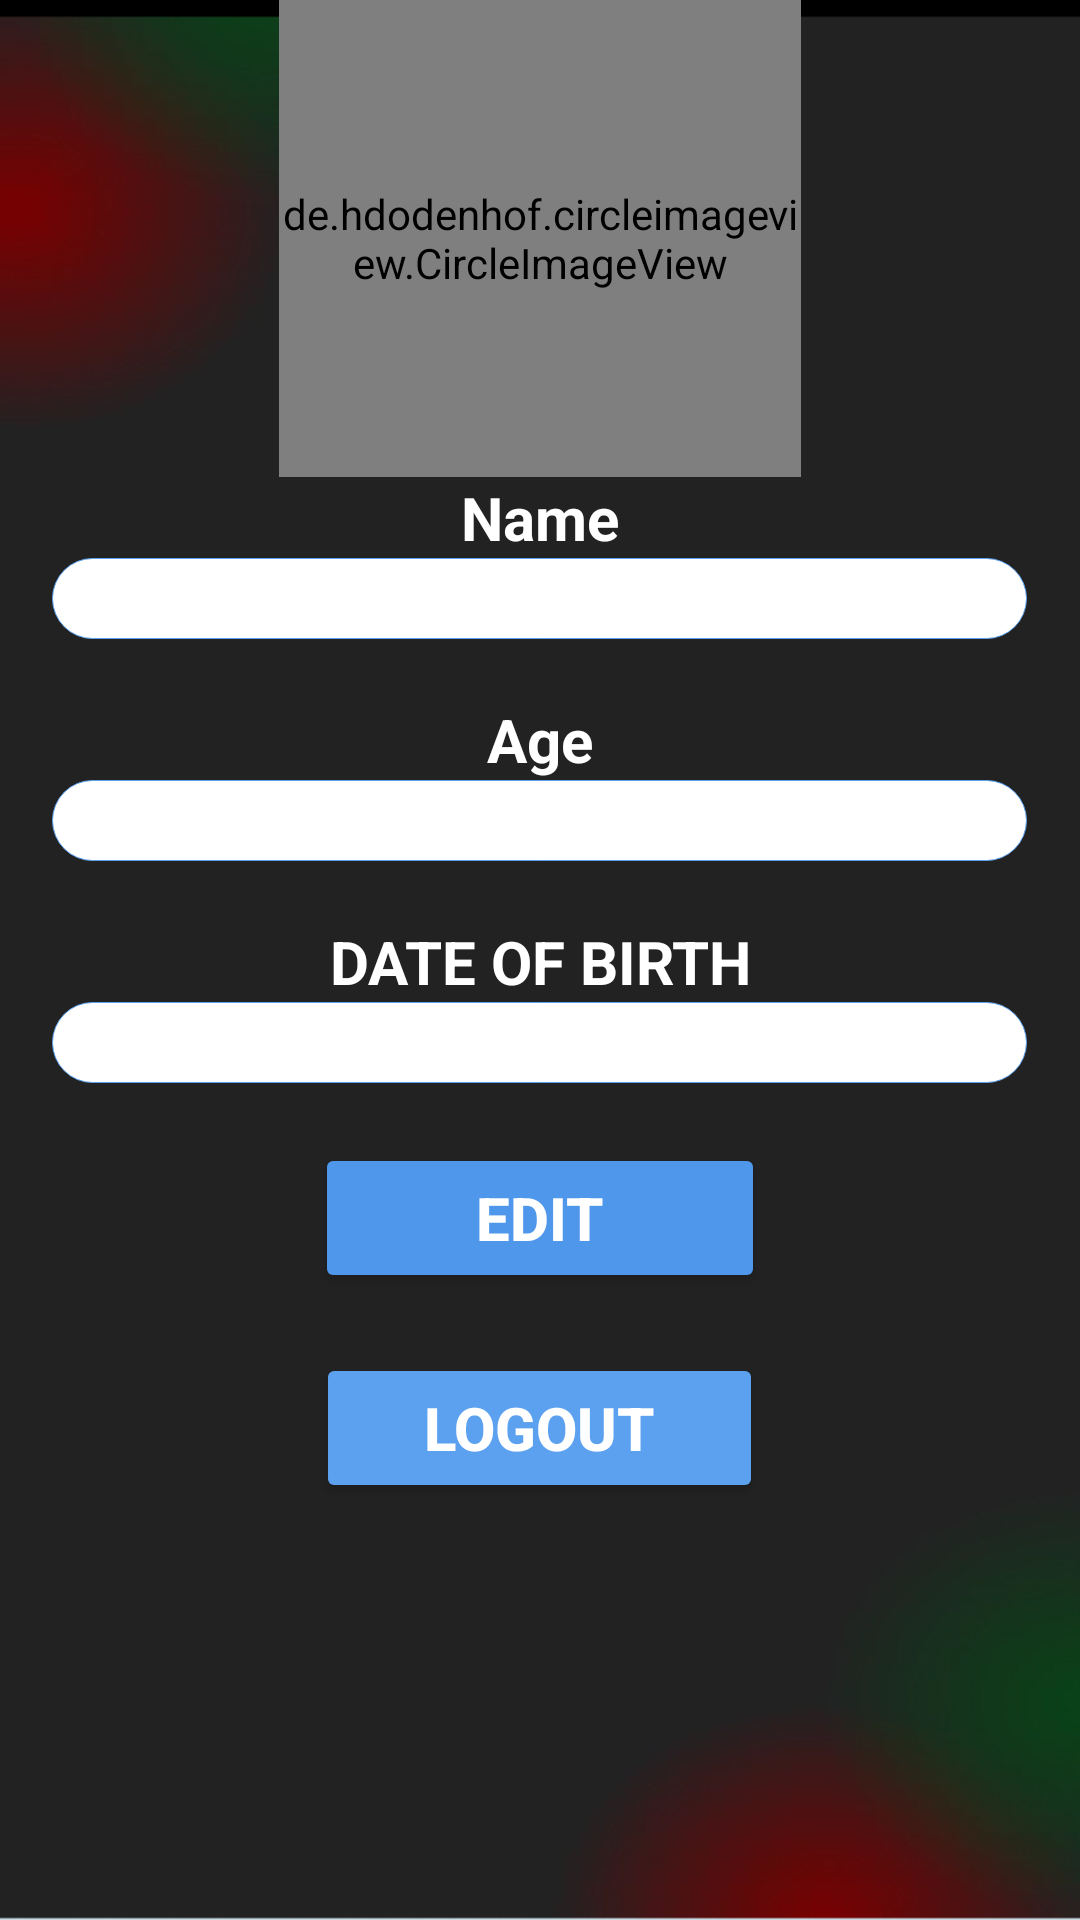

Reconstruct the res/layout file that produces this screen, plus the resources it refers to.
<!-- AndroidManifest.xml: application theme Theme.Project_Work -->
<!-- res/layout/fragment_profile.xml -->
<?xml version="1.0" encoding="utf-8"?>
<LinearLayout
    xmlns:android="http://schemas.android.com/apk/res/android"
    xmlns:app="http://schemas.android.com/apk/res-auto"
    android:orientation="vertical"
    android:layout_width="match_parent"
    android:background="@drawable/blankscreen"
    android:layout_height="match_parent">
    <androidx.constraintlayout.widget.ConstraintLayout
        android:layout_width="wrap_content"
        android:layout_gravity="center"
        android:layout_height="wrap_content">
        <de.hdodenhof.circleimageview.CircleImageView
            android:id="@+id/imgprofile"
            android:layout_width="174dp"
            android:layout_height="159dp"
            android:src="@drawable/ic_baseline_account_circle_24"
            app:layout_constraintEnd_toEndOf="parent"
            app:layout_constraintStart_toStartOf="parent"
            app:layout_constraintTop_toTopOf="parent"
            />

    </androidx.constraintlayout.widget.ConstraintLayout>

    <TextView
        android:layout_width="wrap_content"
        android:layout_height="wrap_content"
        android:text="Name"
        android:textColor="#ffffff"
        android:layout_gravity="center"
        android:textSize="20sp"
        android:textStyle="bold" />

    <TextView
        android:id="@+id/etname"
        android:layout_width="325dp"
        android:layout_height="wrap_content"
        android:background="@drawable/edit_text_background"
        android:gravity="center"
        android:layout_gravity="center"
        android:hint="Enter Full Name"
        android:textColor="#000000"
        android:textColorHint="#ffffff"
        android:textSize="20sp" />
    <TextView
        android:layout_width="match_parent"
        android:layout_height="wrap_content"
        android:layout_gravity="center"
        android:text="Age"
        android:textColorHint="#ffffff"
        android:textColor="#ffffff"
        android:gravity="center"
        android:layout_marginTop="20dp"
        android:textSize="20sp"
        android:textStyle="bold" />

    <TextView
        android:id="@+id/etage"
        android:layout_width="325dp"
        android:layout_height="wrap_content"
        android:layout_gravity="center"
        android:background="@drawable/edit_text_background"
        android:gravity="center"
        android:hint="Enter Your Age"
        android:textColor="#000000"
        android:textColorHint="#ffffff"
        android:textSize="20sp" />

    <TextView
        android:layout_width="match_parent"
        android:layout_height="wrap_content"
        android:text="DATE OF BIRTH"
        android:gravity="center"
        android:textColor="#ffffff"
        android:layout_marginTop="20dp"
        android:textSize="20sp"
        android:textStyle="bold" />

    <TextView
        android:id="@+id/etdob"
        android:layout_width="325dp"
        android:layout_height="wrap_content"
        android:layout_gravity="center"
        android:background="@drawable/edit_text_background"
        android:gravity="center"
        android:hint="Enter Your Date Of Birth"
        android:textColor="#000000"
        android:textColorHint="#ffffff"
        android:textSize="20sp" />

    <Button
        android:id="@+id/btnedit"
        android:layout_width="150dp"
        android:layout_height="50dp"
        android:layout_marginTop="20dp"
        android:backgroundTint="#4E97EA"
        android:text="edit"
        android:layout_gravity="center"
        android:textColor="#ffffff"
        android:textSize="20sp"
        android:textStyle="bold" />

    <Button
        android:id="@+id/btnlogout"
        android:layout_width="149dp"
        android:layout_height="50dp"
        android:layout_gravity="center"
        android:layout_marginTop="20dp"
        android:backgroundTint="#5CA1EF"
        android:text="@string/logout"
        android:textColor="#ffffff"
        android:textSize="20sp"
        android:textStyle="bold" />


</LinearLayout>
<!-- resources referenced by this layout -->
<resources>
  <!-- drawable blankscreen: png bitmap (drawable-v24, 59749 bytes) -->
  <!-- drawable edit_text_background (drawable) -->
  <?xml version="1.0" encoding="utf-8"?>
  <shape android:shape="rectangle" xmlns:android="http://schemas.android.com/apk/res/android">
  <solid android:color="#ffffff"/>
      <corners android:radius="20dp"/>
      <stroke android:color="#5CA1EF" android:width="1px"/>
  
  
  </shape>
  <string name="logout">Logout</string>
  <style name="Theme.Project_Work" parent="Theme.MaterialComponents.DayNight.DarkActionBar">
          
          <item name="colorPrimary">@color/purple_500</item>
          <item name="colorPrimaryVariant">@color/purple_700</item>
          <item name="colorOnPrimary">@color/white</item>
          
          <item name="colorSecondary">@color/teal_200</item>
          <item name="colorSecondaryVariant">@color/teal_700</item>
          <item name="colorOnSecondary">@color/black</item>
          
          <item name="android:statusBarColor" tools:targetApi="l">?attr/colorPrimaryVariant</item>
          
      </style>
  <color name="purple_500">#4E97EA</color>
  <color name="purple_700">#FF3700B3</color>
  <color name="white">#FFFFFFFF</color>
  <color name="teal_200">#FF03DAC5</color>
  <color name="teal_700">#FF018786</color>
  <color name="black">#FF000000</color>
</resources>
